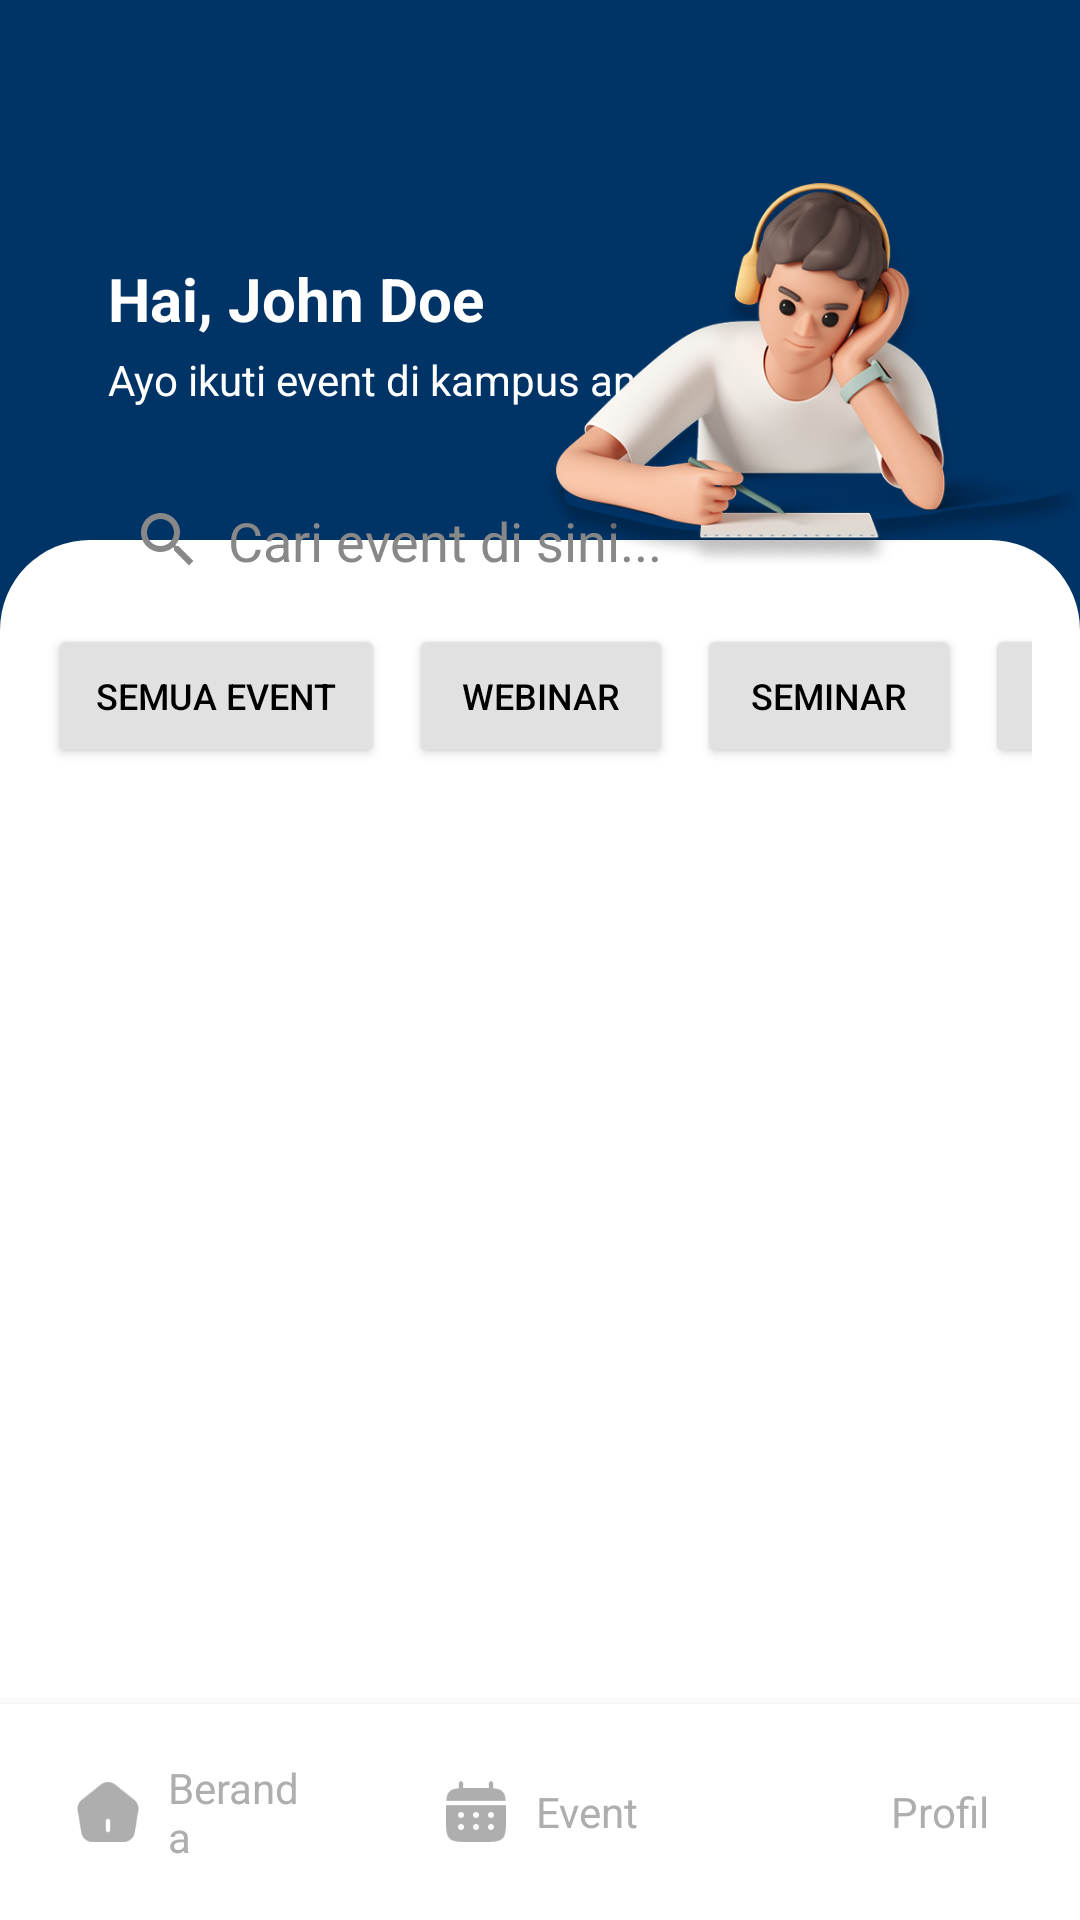

The Android layout XML behind this screen, and the referenced resources:
<!-- AndroidManifest.xml: application theme Theme.CampushubMobile -->
<!-- res/layout/activity_home.xml -->
<?xml version="1.0" encoding="utf-8"?>
<androidx.coordinatorlayout.widget.CoordinatorLayout
    xmlns:android="http://schemas.android.com/apk/res/android"
    xmlns:app="http://schemas.android.com/apk/res-auto"
    android:layout_width="match_parent"
    android:layout_height="match_parent">

    
    <FrameLayout
        android:layout_width="match_parent"
        android:layout_height="234dp"
        android:background="#003366"
        android:padding="16dp">

        <LinearLayout
            android:layout_width="wrap_content"
            android:layout_height="wrap_content"
            android:layout_marginStart="20dp"
            android:layout_marginTop="70dp"
            android:orientation="vertical">

            <TextView
                android:id="@+id/tvName"
                android:layout_width="wrap_content"
                android:layout_height="wrap_content"
                android:text="Hai, John Doe"
                android:textColor="#FFFFFF"
                android:textSize="20sp"
                android:textStyle="bold" />

            <TextView
                android:layout_width="wrap_content"
                android:layout_height="wrap_content"
                android:layout_marginTop="4dp"
                android:text="Ayo ikuti event di kampus anda!"
                android:textColor="#FFFFFF"
                android:textSize="14sp" />
        </LinearLayout>

    </FrameLayout>

    <ImageView
        android:layout_width="180dp"
        android:layout_height="180dp"
        android:layout_gravity="top|end"
        android:layout_marginTop="36dp"
        android:layout_marginEnd="0dp"
        android:layout_marginBottom="0dp"
        android:elevation="5dp"
        android:src="@drawable/pic_1" />
    
    <LinearLayout
        android:id="@+id/linearLayout"
        android:layout_width="match_parent"
        android:layout_height="300dp"
        android:layout_marginTop="180dp"
        android:background="@drawable/rounded_white_top"
        android:orientation="vertical"
        android:padding="16dp">

        

        
        <HorizontalScrollView
            android:layout_width="match_parent"
            android:layout_height="wrap_content"
            android:layout_marginTop="12dp"
            android:scrollbars="none">

            <LinearLayout
                android:layout_width="wrap_content"
                android:layout_height="wrap_content"
                android:orientation="horizontal">

                <Button
                    android:id="@+id/btnFilterAll"
                    android:layout_width="wrap_content"
                    android:layout_height="match_parent"
                    android:layout_marginEnd="8dp"
                    android:backgroundTint="#E1E1E1"
                    android:paddingHorizontal="16dp"
                    android:paddingVertical="8dp"
                    android:text="Semua Event"
                    android:textColor="#000000"
                    android:textSize="12sp"
                    app:cornerRadius="12dp" />

                <Button
                    android:id="@+id/btnFilterWebinar"
                    android:layout_width="wrap_content"
                    android:layout_height="wrap_content"
                    android:layout_marginEnd="8dp"
                    android:backgroundTint="#E1E1E1"
                    android:paddingHorizontal="16dp"
                    android:paddingVertical="8dp"
                    android:text="Webinar"
                    android:textColor="#000000"
                    android:textSize="12sp"
                    app:cornerRadius="12dp" />

                <Button
                    android:id="@+id/btnFilterSeminar"
                    android:layout_width="wrap_content"
                    android:layout_height="wrap_content"
                    android:layout_marginEnd="8dp"
                    android:backgroundTint="#E1E1E1"
                    android:paddingHorizontal="16dp"
                    android:paddingVertical="8dp"
                    android:text="Seminar"
                    android:textColor="#000000"
                    android:textSize="12sp"
                    app:cornerRadius="12dp" />

                <Button
                    android:id="@+id/btnFilterKuliahTamu"
                    android:layout_width="wrap_content"
                    android:layout_height="wrap_content"
                    android:layout_marginEnd="8dp"
                    android:backgroundTint="#E1E1E1"
                    android:paddingHorizontal="16dp"
                    android:paddingVertical="8dp"
                    android:text="Kuliah Tamu"
                    android:textColor="#000000"
                    android:textSize="12sp"
                    app:cornerRadius="12dp" />
            </LinearLayout>
        </HorizontalScrollView>

        
        <androidx.recyclerview.widget.RecyclerView
            android:id="@+id/recyclerViewEvents"
            android:layout_width="match_parent"
            android:layout_height="0dp"
            android:layout_marginTop="8dp"
            android:layout_weight="1" />
    </LinearLayout>

    
    <LinearLayout
        android:layout_width="match_parent"
        android:layout_height="72dp"
        android:layout_gravity="bottom"
        android:background="#FFFFFF"
        android:orientation="horizontal"
        android:elevation="8dp"
        android:paddingHorizontal="4dp">

        <com.google.android.material.card.MaterialCardView
            android:id="@+id/card_home"
            android:layout_width="0dp"
            android:layout_height="match_parent"
            android:layout_marginHorizontal="8dp"
            android:layout_marginVertical="4dp"
            android:layout_weight="1"
            app:cardBackgroundColor="@color/white"
            app:cardCornerRadius="12dp"
            app:cardElevation="0dp">

            <LinearLayout
                android:id="@+id/nav_home"
                android:layout_width="match_parent"
                android:layout_height="match_parent"
                android:clickable="true"
                android:focusable="true"
                android:gravity="center"
                android:orientation="horizontal"
                android:paddingHorizontal="12dp"
                android:background="?attr/selectableItemBackground">

                <ImageView
                    android:layout_width="24dp"
                    android:layout_height="24dp"
                    android:src="@drawable/ic_home"
                    android:tint="AEAEAE" />

                <TextView
                    android:layout_width="wrap_content"
                    android:layout_height="wrap_content"
                    android:layout_marginStart="8dp"
                    android:text="Beranda"
                    android:textColor="#AEAEAE"
                    android:textSize="14sp" />
            </LinearLayout>
        </com.google.android.material.card.MaterialCardView>

        <com.google.android.material.card.MaterialCardView
            android:id="@+id/card_events"
            android:layout_width="0dp"
            android:layout_height="match_parent"
            android:layout_marginHorizontal="8dp"
            android:layout_marginVertical="4dp"
            android:layout_weight="1"
            app:cardBackgroundColor="@color/white"
            app:cardCornerRadius="12dp"
            app:cardElevation="0dp">

            <LinearLayout
                android:id="@+id/nav_events"
                android:layout_width="match_parent"
                android:layout_height="match_parent"
                android:clickable="true"
                android:focusable="true"
                android:gravity="center"
                android:orientation="horizontal"
                android:paddingHorizontal="12dp"
                android:background="?attr/selectableItemBackground">

                <ImageView
                    android:layout_width="24dp"
                    android:layout_height="24dp"
                    android:src="@drawable/ic_event"
                    android:tint="#AEAEAE" />

                <TextView
                    android:layout_width="wrap_content"
                    android:layout_height="wrap_content"
                    android:layout_marginStart="8dp"
                    android:text="Event"
                    android:textColor="#AEAEAE"
                    android:textSize="14sp" />
            </LinearLayout>
        </com.google.android.material.card.MaterialCardView>

        <com.google.android.material.card.MaterialCardView
            android:id="@+id/card_profile"
            android:layout_width="0dp"
            android:layout_height="match_parent"
            android:layout_marginHorizontal="8dp"
            android:layout_marginVertical="4dp"
            android:layout_weight="1"
            app:cardBackgroundColor="#FFFFFF"
            app:cardCornerRadius="12dp"
            app:cardElevation="0dp">

            <LinearLayout
                android:id="@+id/nav_profile"
                android:layout_width="match_parent"
                android:layout_height="match_parent"
                android:clickable="true"
                android:focusable="true"
                android:gravity="center"
                android:orientation="horizontal"
                android:paddingHorizontal="12dp"
                android:background="?attr/selectableItemBackground">

                <ImageView
                    android:layout_width="24dp"
                    android:layout_height="24dp"
                    android:src="@drawable/ic_profile"
                    android:tint="#AEAEAE" />

                <TextView
                    android:layout_width="wrap_content"
                    android:layout_height="wrap_content"
                    android:layout_marginStart="8dp"
                    android:text="Profil"
                    android:textColor="#AEAEAE"
                    android:textSize="14sp" />
            </LinearLayout>
        </com.google.android.material.card.MaterialCardView>
    </LinearLayout>

    <EditText
        android:id="@+id/etSearch"
        android:layout_width="353dp"
        android:layout_height="45dp"
        android:layout_marginStart="28dp"
        android:layout_marginEnd="28dp"
        android:background="@drawable/rounded_search_bg"
        android:drawableStart="@drawable/ic_search"
        android:drawablePadding="8dp"
        android:hint="Cari event di sini..."
        android:paddingStart="16dp"
        android:textColorHint="#888888"
        android:elevation="1dp"
        app:layout_anchor="@+id/linearLayout"
        app:layout_anchorGravity="center|top" />
</androidx.coordinatorlayout.widget.CoordinatorLayout>
<!-- resources referenced by this layout -->
<resources>
  <color name="white">#FFFFFFFF</color>
  <!-- drawable ic_event: png bitmap (drawable, 1164 bytes) -->
  <!-- drawable ic_home: png bitmap (drawable, 1344 bytes) -->
  <!-- drawable ic_search (drawable) -->
  <?xml version="1.0" encoding="utf-8"?>
  <vector xmlns:android="http://schemas.android.com/apk/res/android"
      android:width="24dp"
      android:height="24dp"
      android:viewportWidth="24"
      android:viewportHeight="24"
      android:tint="#888888">
      <path
          android:fillColor="@android:color/white"
          android:pathData="M15.5,14h-0.79l-0.28,-0.27C15.41,12.59 16,11.11 16,9.5 16,5.91 13.09,3 9.5,3S3,5.91 3,9.5 5.91,16 9.5,16c1.61,0 3.09,-0.59 4.23,-1.57l0.27,0.28v0.79l5,4.99L20.49,19l-4.99,-5zM9.5,14C7.01,14 5,11.99 5,9.5S7.01,5 9.5,5 14,7.01 14,9.5 11.99,14 9.5,14z"/>
  </vector>
  <!-- drawable pic_1: png bitmap (drawable, 168188 bytes) -->
  <!-- drawable rounded_white_top (drawable) -->
  <?xml version="1.0" encoding="utf-8"?>
  <shape xmlns:android="http://schemas.android.com/apk/res/android">
      <solid android:color="#FFFFFF" />
      <corners 
          android:topLeftRadius="30dp"
          android:topRightRadius="30dp" />
  </shape>
  <style name="Theme.CampushubMobile" parent="Theme.MaterialComponents.DayNight.NoActionBar">
          
          <item name="colorPrimary">@color/primary</item>
          <item name="colorPrimaryVariant">@color/primary_variant</item>
          <item name="colorOnPrimary">@color/white</item>
          
          <item name="colorSecondary">@color/secondary</item>
          <item name="colorSecondaryVariant">@color/secondary_variant</item>
          <item name="colorOnSecondary">@color/black</item>
          
          <item name="android:statusBarColor">?attr/colorPrimaryVariant</item>
          
      </style>
  <color name="primary">#002D5C</color>
  <color name="primary_variant">#1A4775</color>
  <color name="secondary">#027FFF</color>
  <color name="secondary_variant">#EAF4FF</color>
  <color name="black">#FF000000</color>
</resources>
